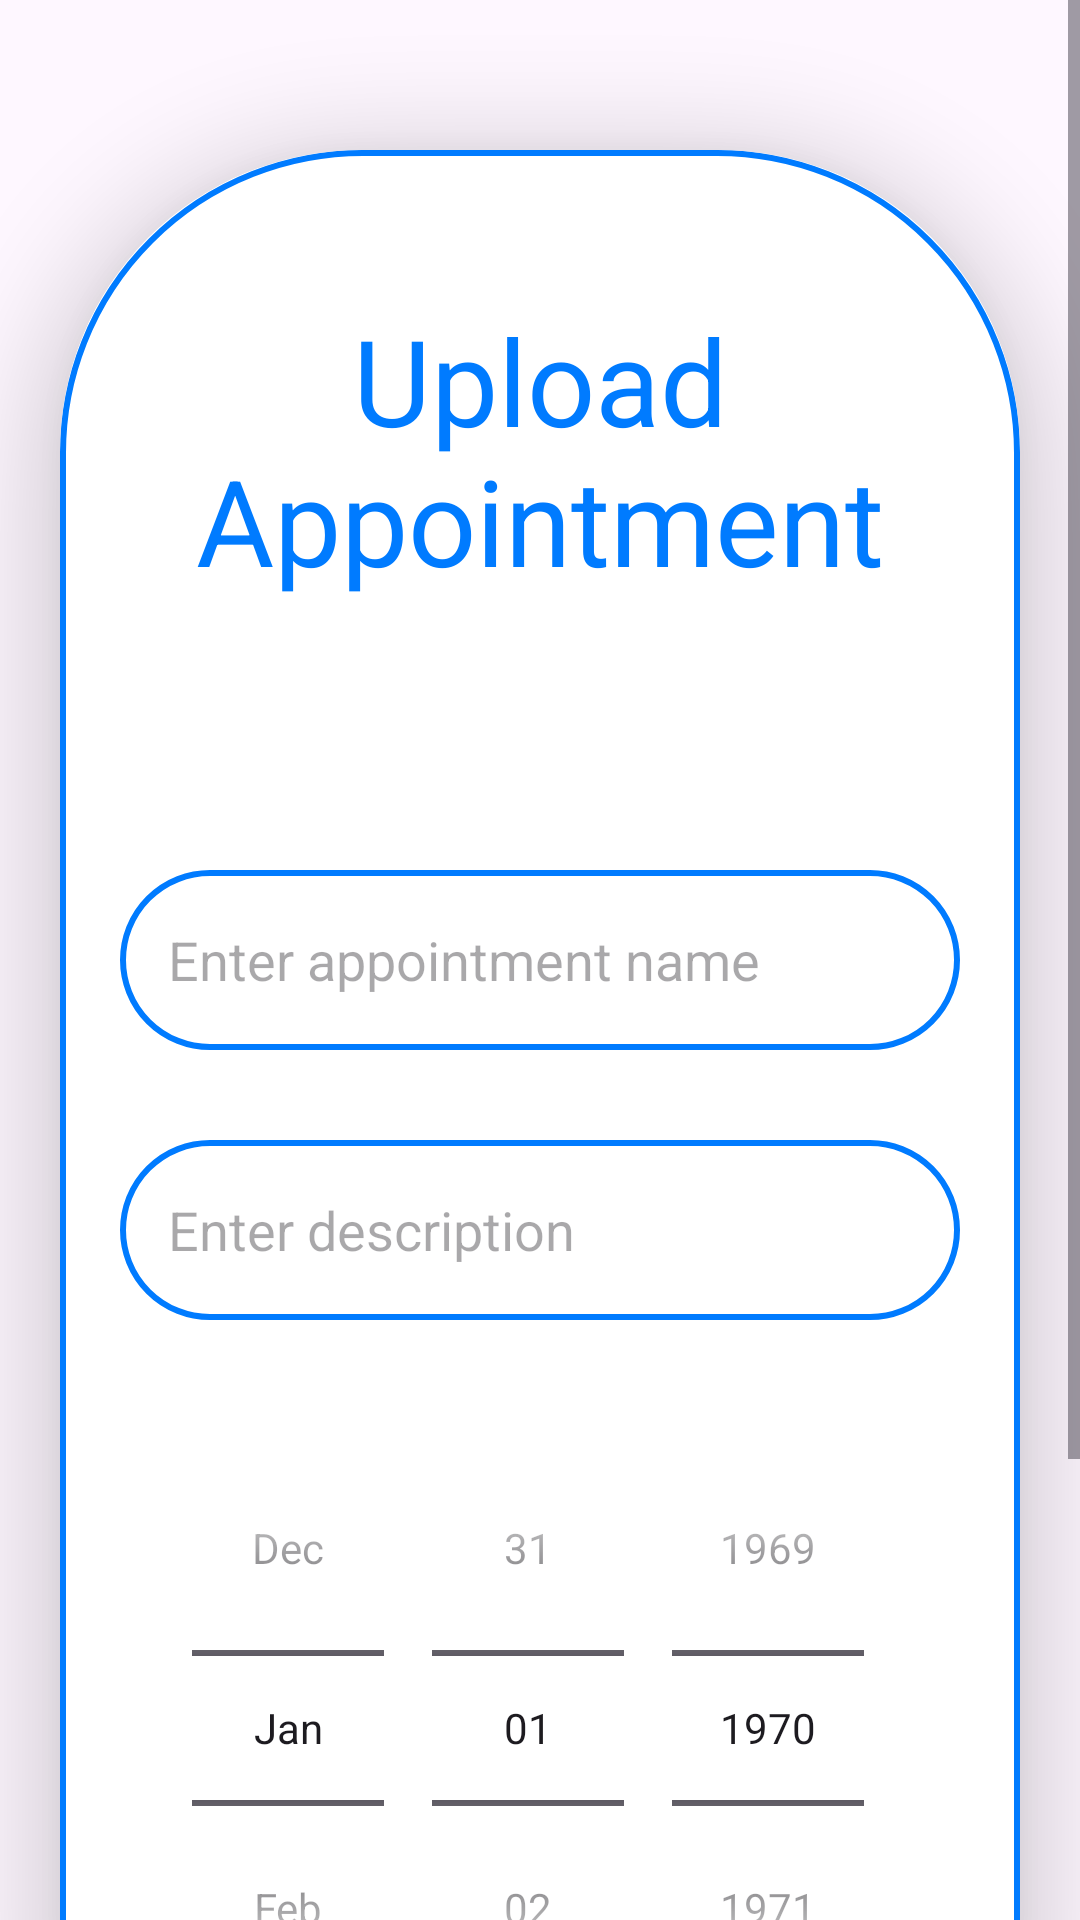

Here is an Android app screen rendered from its layout file. Give the layout XML and the strings, colors and styles it references.
<!-- AndroidManifest.xml: application theme Theme.MedicalApplication_PaisjeMobile -->
<!-- res/layout/activity_upload.xml -->
<?xml version="1.0" encoding="utf-8"?>
<ScrollView
    xmlns:android="http://schemas.android.com/apk/res/android"
    xmlns:app="http://schemas.android.com/apk/res-auto"
    xmlns:tools="http://schemas.android.com/tools"
    android:layout_width="match_parent"
    android:layout_height="match_parent"
    android:orientation="vertical"
    tools:context=".UploadActivity"
    tools:ignore="ExtraText">

    <androidx.cardview.widget.CardView
        android:id="@+id/cardUploadAppointment"
        android:layout_width="match_parent"
        android:layout_height="wrap_content"
        android:layout_marginTop="50dp"
        android:layout_marginEnd="20dp"
        android:layout_marginStart="20dp"
        app:cardCornerRadius="100dp"
        app:cardElevation="20dp">

        <LinearLayout
            android:layout_width="match_parent"
            android:layout_height="wrap_content"
            android:orientation="vertical"
            android:layout_gravity="center_horizontal"
            android:padding="20dp"
            android:background="@drawable/blue_border">

            <TextView
                android:layout_width="match_parent"
                android:layout_height="wrap_content"
                android:text="Upload Appointment"
                android:textSize="40sp"
                android:paddingTop="30dp"
                android:paddingBottom="60dp"
                android:textAlignment="center"
                android:textColor="@color/blue"/>

            <EditText
                android:layout_width="match_parent"
                android:layout_height="60dp"
                android:id="@+id/uploadAppointment"
                android:background="@drawable/blue_border"
                android:layout_marginTop="30dp"
                android:padding="16dp"
                android:hint="Enter appointment name"
                android:gravity="start|center_vertical"
                android:textColor="@color/blue"/>

            <EditText
                android:layout_width="match_parent"
                android:layout_height="60dp"
                android:id="@+id/uploadDesc"
                android:background="@drawable/blue_border"
                android:layout_marginTop="30dp"
                android:padding="16dp"
                android:hint="Enter description"
                android:gravity="start|center_vertical"
                android:textColor="@color/blue"/>

            <android.widget.DatePicker
                android:id="@+id/uploadDate"
                android:layout_width="match_parent"
                android:layout_height="wrap_content"
                android:layout_marginTop="30dp"
                android:layout_marginBottom="40dp"
                android:calendarViewShown="false"
                android:datePickerMode="spinner"
                android:importantForAccessibility="yes"/>

            <Button
                android:layout_width="match_parent"
                android:layout_height="60dp"
                android:text="Save"
                android:id="@+id/saveButton"
                android:textSize="18sp"
                android:layout_marginTop="20dp"
                android:layout_marginBottom="20dp"
                app:cornerRadius="20dp"/>

        </LinearLayout>

    </androidx.cardview.widget.CardView>

</ScrollView>
<!-- resources referenced by this layout -->
<resources>
  <color name="blue">#007BFF</color>
  <!-- drawable blue_border (drawable) -->
  <?xml version="1.0" encoding="utf-8"?>
  <shape xmlns:android="http://schemas.android.com/apk/res/android"
      android:shape="rectangle">
      <corners android:radius="100dp" />
      <stroke android:color="@color/blue" android:width="2dp"/>
      <solid android:color="@android:color/white"/>  
  </shape>
  <style name="Theme.MedicalApplication_PaisjeMobile" parent="Base.Theme.MedicalApplication_PaisjeMobile" />
  <style name="Base.Theme.MedicalApplication_PaisjeMobile" parent="Theme.Material3.DayNight.NoActionBar">
          
          
          <item name="colorPrimary">@color/blue</item>
          <item name="colorPrimaryVariant">@color/blue</item>
      </style>
</resources>
